Run: headless pygame with SDL's dummy video driver; simulated clock (each Clock.tick advances the game by its frame time, no real sleeping); random seed 0; keys injected as events and as key.get_pressed() state; no mouse input.
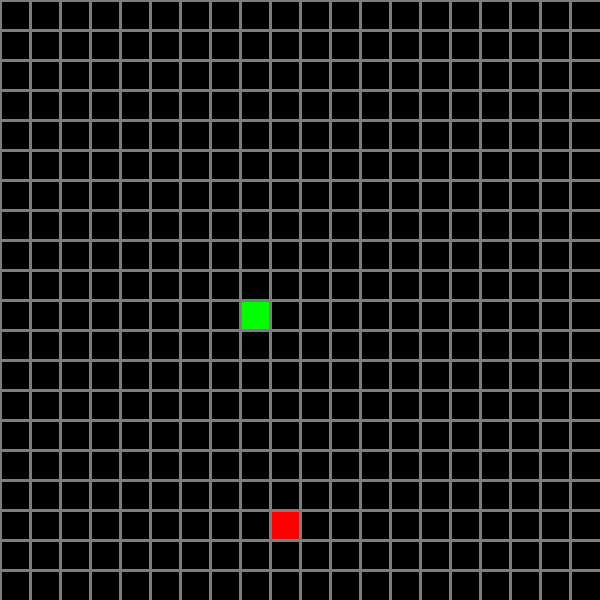
Frame 1 of 4 · flips 1–60 · no input
Frame 2 of 4 · flips 61–180 · tapped SPACE, RETURN · held RIGHT (→), D · screen unchanged from frame 1, image omitted
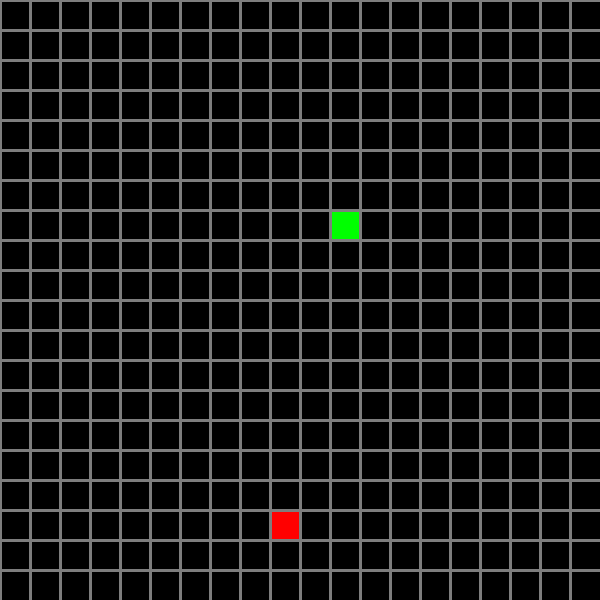
Frame 3 of 4 · flips 181–300 · held DOWN (↓), S
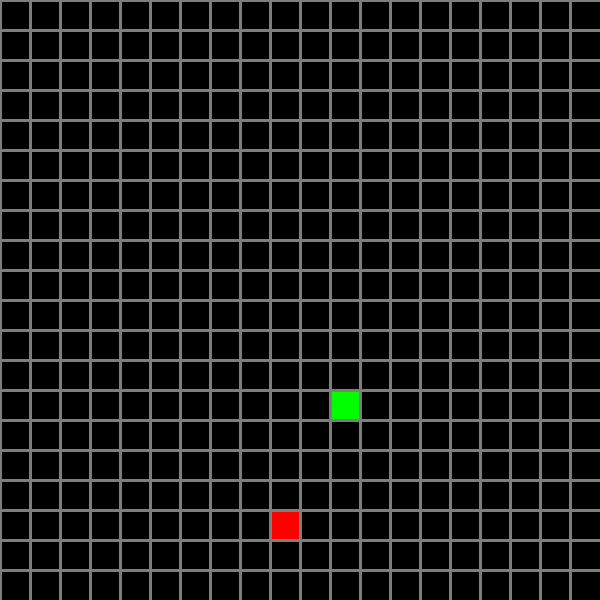
Frame 4 of 4 · flips 301–420 · held LEFT (←), A, UP (↑), W

The pygame program that drew these frames:

import pygame
import sys
import random

# SIZE OF SCREEN =
WIDTH, HEIGHT = 600, 600
WIN = pygame.display.set_mode((WIDTH, HEIGHT))
pygame.display.set_caption('SNAKE')
pygame.init()


class Board(object):
    def __init__(self, columns, rows, square_size):
        self.columns = columns
        self.rows = rows
        self.square_size = square_size
        self.squares = [[(0, 0, 0) for row in range(self.columns)] for columns in range(self.rows)]

    def create_squares(self, surface):
        for i in range(len(self.squares)):
            for j in range(len(self.squares[i])):
                pygame.draw.rect(surface, self.squares[i][j], (j * self.square_size, i * self.square_size,
                                                               self.square_size, self.square_size), 0)

    def update_board(self):
        pass

    def draw_grid(self, surface):
        for line in range(self.rows):
            pygame.draw.line(surface, (125, 125, 125), (0, line * self.square_size), (self.rows * self.square_size,
                                                                                      line * self.square_size), 3)
        for line in range(self.columns):
            pygame.draw.line(surface, (125, 125, 125), (line * self.square_size, 0), (line * self.square_size,
                                                                                      self.columns * self.square_size), 3)


class Snake(object):
    def __init__(self, color):
        self.color = color
        self.loc_x = 10
        self.loc_y = 10
        self.move_x = 1
        self.move_y = 0
        self.len_body = 1
        self.body = []

    def place_snake(self, surface, board, apple, collision_check):
        if board.squares[self.loc_y][self.loc_x] == apple.color:
            self.len_body += 1
            apple.place_apple(board, apple.generate_location(board))
        collision_check(surface, board)
        board.squares[self.loc_y][self.loc_x] = self.color
        self.body.append((self.loc_y, self.loc_x))
        if len(self.body) > self.len_body:
            board.squares[self.body[0][0]][self.body[0][1]] = (0, 0, 0)
            del self.body[0]

    def move(self):
        for event in pygame.event.get():
            if event.type == pygame.KEYDOWN:
                if self.move_x != 1:
                    if event.key == pygame.K_LEFT:
                        self.move_x = -1
                        self.move_y = 0
                if self.move_x != -1:
                    if event.key == pygame.K_RIGHT:
                        self.move_x = 1
                        self.move_y = 0
                if self.move_y != 1:
                    if event.key == pygame.K_UP:
                        self.move_y = -1
                        self.move_x = 0
                if self.move_y != -1:
                    if event.key == pygame.K_DOWN:
                        self.move_y = 1
                        self.move_x = 0

    def collision_check(self, surface, board):
        run = False
        if board.squares[self.loc_y][self.loc_x] == self.color:
            run = True
        while run:
            WIN.fill((0, 0, 0))
            lost_text = pygame.font.SysFont('arial', 95).render('YOU LOST!', True, (255, 255, 255))
            surface.blit(lost_text, (100, 100))
            pygame.display.update()
            for event in pygame.event.get():
                if event.type == pygame.QUIT:
                    pygame.quit()
                    sys.exit()


class Apple(object):
    def __init__(self, color):
        self.color = color

    @staticmethod
    def generate_location(board):
        squares = [[(j, i) for j in range(board.columns)] for i in range(board.rows)]
        squares = [j for sub in squares for j in sub]

        location = random.choice(squares)
        return location

    def place_apple(self, board, location):
        board.squares[location[0]][location[1]] = self.color
        # print(board.squares)


def main():
    board = Board(20, 20, 30)
    apple = Apple((255, 0, 0))
    apple.place_apple(board, apple.generate_location(board))
    snake = Snake((0, 255, 0))
    clock = pygame.time.Clock()
    time = 0
    run = True
    while run:
        pygame.time.delay(5)
        board.create_squares(WIN)
        board.draw_grid(WIN)
        time += clock.get_rawtime()
        clock.tick(15)
        snake.place_snake(WIN, board, apple, snake.collision_check)

        time = 0
        snake.loc_x += snake.move_x
        snake.loc_y += snake.move_y
        if snake.loc_x == 20:
            snake.loc_x = 0
        elif snake.loc_x < 0:
            snake.loc_x = 19
        elif snake.loc_y == 20:
            snake.loc_y = 0
        elif snake.loc_y < 0:
            snake.loc_y = 19
        # print(snake.loc_x, snake.loc_y)
        snake.move()

        for event in pygame.event.get():
            if event.type == pygame.QUIT:
                run = False
        pygame.display.update()
    pygame.quit()
    sys.exit()


if __name__ == '__main__':
    main()
